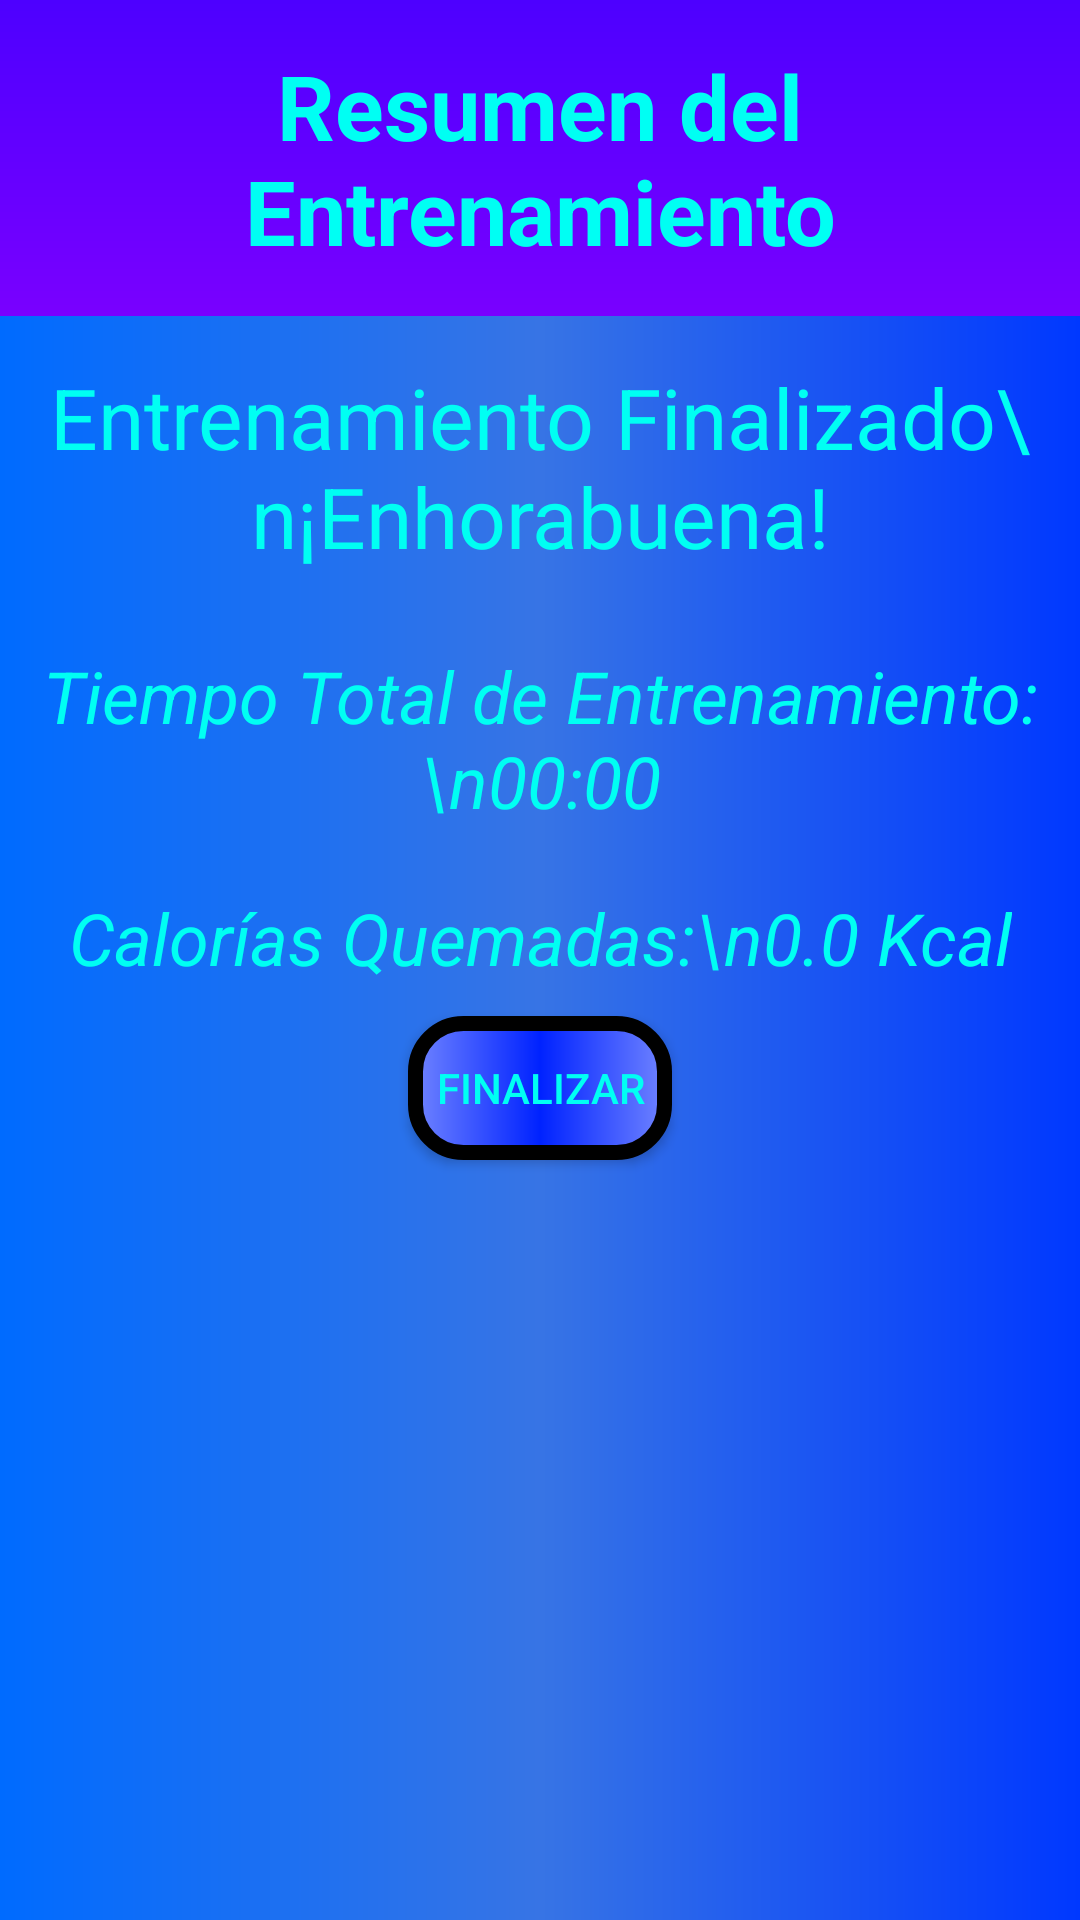

Produce the Android XML layout that renders to this screen, including the resource entries it uses.
<!-- AndroidManifest.xml: application theme Base.Theme.Calistenia -->
<!-- res/layout/fragment_resumen.xml -->
<?xml version="1.0" encoding="utf-8"?>

<LinearLayout
    xmlns:android="http://schemas.android.com/apk/res/android"
    android:orientation="vertical"
    android:layout_height="match_parent"
    android:layout_width="match_parent">

    <TextView
        android:layout_width="match_parent"
        android:layout_height="wrap_content"
        android:background="@drawable/color_purple_gradient_inv"
        android:text="Resumen del Entrenamiento"
        android:gravity="center"
        android:textSize="30sp"
        android:textStyle="bold"
        android:padding="15sp"
        android:textColor="@color/blue_green" />

    <LinearLayout
        android:orientation="vertical"
        android:background="@drawable/color_blue1_gradient"
        android:layout_width="match_parent"
        android:layout_height="0dp"
        android:layout_weight="1">

        <TextView
            android:id="@+id/textNombrePlan"
            android:layout_width="match_parent"
            android:layout_height="wrap_content"
            android:text="Entrenamiento Finalizado\n¡Enhorabuena!"
            android:gravity="center"
            android:textSize="28sp"
            android:padding="15sp"
            android:textColor="@color/blue_green"/>

        <TextView
            android:id="@+id/textDuracion"
            android:layout_width="wrap_content"
            android:layout_height="wrap_content"
            android:text="Tiempo Total de Entrenamiento:\n00:00"
            android:textSize="24sp"
            android:textStyle="italic"
            android:textColor="@color/blue_green"
            android:layout_gravity="center"
            android:gravity="center"
            android:padding="10sp"/>

        <TextView
            android:id="@+id/textCalorias"
            android:layout_width="wrap_content"
            android:layout_height="wrap_content"
            android:text="Calorías Quemadas:\n0.0 Kcal"
            android:textSize="24sp"
            android:textStyle="italic"
            android:textColor="@color/blue_green"
            android:layout_gravity="center"
            android:gravity="center"
            android:padding="10sp"/>

        <Button
            android:id="@+id/btnFinalizar"
            android:text="Finalizar"
            android:layout_height="wrap_content"
            android:layout_width="wrap_content"
            android:layout_gravity="center"
            android:padding="5dp"
            android:textColor="@color/blue_green"
            android:background="@drawable/color_button_gradient"/>

    </LinearLayout>

</LinearLayout>
<!-- resources referenced by this layout -->
<resources>
  <color name="blue_green">#00FFF3</color>
  <!-- drawable color_blue1_gradient (drawable) -->
  <?xml version="1.0" encoding="utf-8"?>
  
  <shape xmlns:android="http://schemas.android.com/apk/res/android"
      android:shape="rectangle">
      <gradient
          android:angle="0"
          android:startColor="#006BFF"
          android:centerColor="#3774E5"
          android:endColor="#0038FF"
          android:type="linear" />
  </shape>
  <!-- drawable color_button_gradient (drawable) -->
  <?xml version="1.0" encoding="utf-8"?>
  
  <shape xmlns:android="http://schemas.android.com/apk/res/android"
      android:shape="rectangle">
      <gradient
          android:angle="0"
          android:startColor="#6F83FF"
          android:centerColor="#0022FF"
          android:endColor="#6F83FF"
          android:type="linear" />
      <corners
          android:radius="16dp" />
      <stroke
          android:width="5dp"
          android:color="@color/black"/>
  </shape>
  <!-- drawable color_purple_gradient_inv (drawable) -->
  <?xml version="1.0" encoding="utf-8"?>
  
  <shape xmlns:android="http://schemas.android.com/apk/res/android"
      android:shape="rectangle">
      <gradient
          android:angle="90"
          android:startColor="#7900FF"
          android:endColor="#4D00FF"
          android:type="linear" />
  </shape>
  <style name="Base.Theme.Calistenia" parent="Theme.Material3.DayNight.NoActionBar">
          
          <item name="colorPrimary">@color/blue2</item>
          <item name="colorPrimaryVariant">@color/blue3</item>
          <item name="colorOnPrimary">@color/purple</item>
      </style>
  <color name="black">#FF000000</color>
  <color name="blue2">#0089FF</color>
  <color name="blue3">#009AFF</color>
  <color name="purple">#6300FF</color>
</resources>
